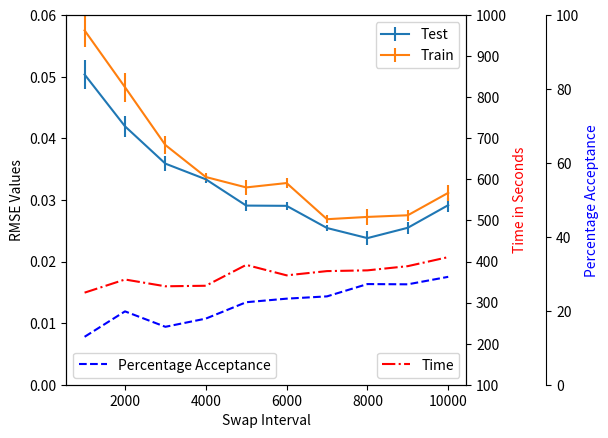

The script that saved this image:
import numpy as np 
import  matplotlib.pyplot as plt
def make_patch_spines_invisible(ax):
    ax.set_frame_on(True)
    ax.patch.set_visible(False)
    for sp in ax.spines.values():
        sp.set_visible(False)
train = np.asarray([0.05752,0.0483,0.03891,0.03372,0.03203,0.03274,0.02687,0.02724,0.02751,0.03115])
trainerr = np.asarray([0.05329,0.04695,0.03012,0.01367,0.02398,0.01585,0.01331,0.02493,0.01844,0.025])
test = np.asarray([0.05036,0.04195,0.03589,0.03335,0.02908,0.02904,0.02544,0.0238,0.02548,0.02915])
testerr = np.asarray([0.04607,0.03506,0.02484,0.01302,0.01914,0.01335,0.01121,0.02285,0.01866,0.02204])
timetaken = np.asarray([324.18886,356.21861,339.69956,340.98859,391.81021,366.33081,376.67785,378.48699,388.73609,410.7246])
acceptance = np.asarray([12.967,19.8475,15.671,17.8875,22.321,23.284,23.903,27.2335,27.1645,29.1905])
x = np.linspace(1000,10000,10)
print(x)
fig, host = plt.subplots()
fig.subplots_adjust(right=0.75)
second = host.twinx()
third = host.twinx()
# Offset the right spine of par2.  The ticks and label have already been
# placed on the right by twinx above.
third.spines["right"].set_position(("axes", 1.2))
# Having been created by twinx, par2 has its frame off, so the line of its
# detached spine is invisible.  First, activate the frame but make the patch
# and spines invisible.
make_patch_spines_invisible(third)
# Second, show the right spine.
third.spines["right"].set_visible(True)
host.set_xlabel("Swap Interval")
host.set_ylabel("RMSE Values")
host.set_ylim(0,0.06)
second.set_ylabel("Time in Seconds")
second.set_ylim(100,1000)
third.set_ylabel("Percentage Acceptance")
third.set_ylim(0,100)
p2 = host.errorbar(x, test, yerr=testerr/20, label = "Test")
p1 = host.errorbar(x, train, yerr=trainerr/20, label="Train")
p3 = second.plot(x, timetaken, 'r-.', label="Time")
p4 = third.plot(x,acceptance,'b--', label="Percentage Acceptance")
host.legend(loc=1)
second.legend(loc=4)
third.legend(loc=3)
second.yaxis.label.set_color('r')
third.yaxis.label.set_color('b')
fig.savefig('plot.pdf')